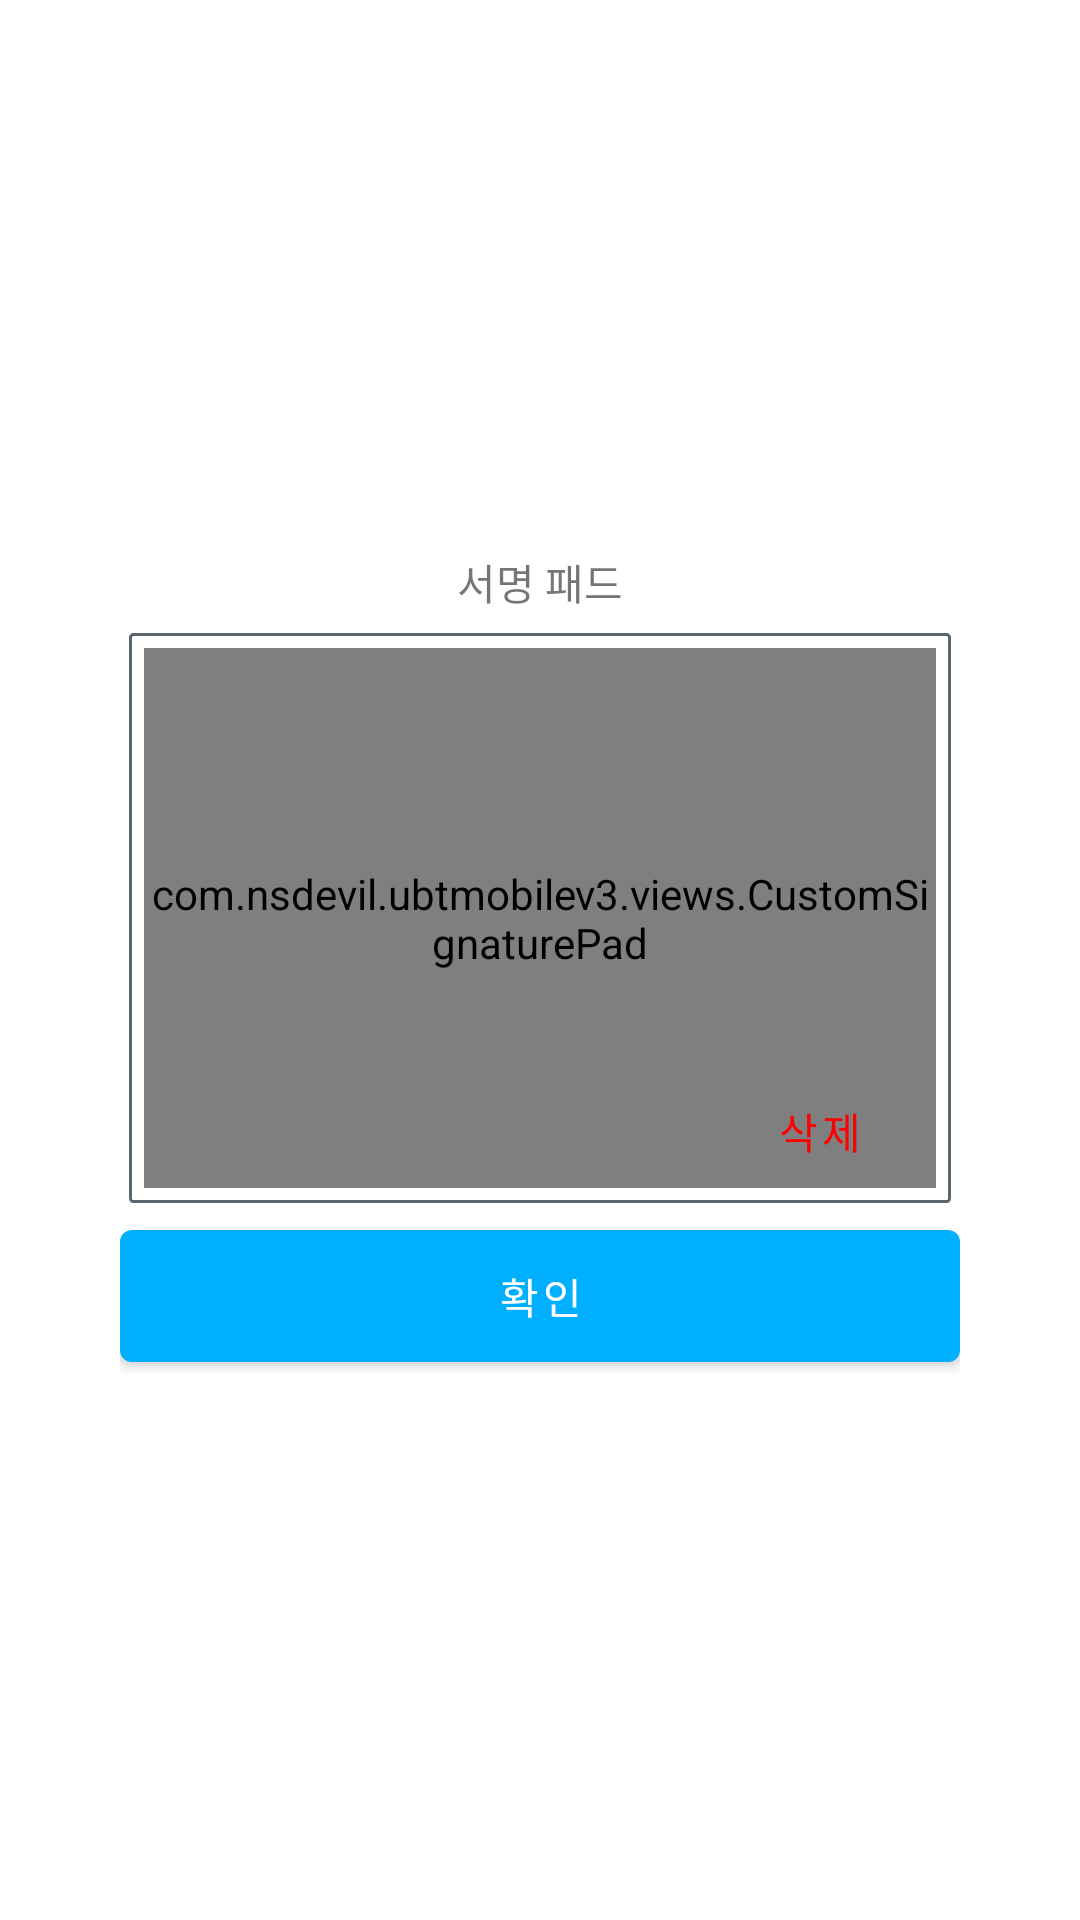

Layout XML and referenced resources for this Android screen:
<!-- AndroidManifest.xml: application theme Theme.UBTMobilev3 -->
<!-- res/layout/dialog_sign_pad.xml -->
<?xml version="1.0" encoding="utf-8"?>
<layout xmlns:android="http://schemas.android.com/apk/res/android"
    xmlns:app="http://schemas.android.com/apk/res-auto">

    <FrameLayout
        android:layout_width="match_parent"
        android:layout_height="match_parent">

        <androidx.constraintlayout.widget.ConstraintLayout
            android:layout_width="300dp"
            android:layout_height="300dp"
            android:layout_gravity="center"
            android:padding="10dp"
            android:background="@drawable/dialog_light">

            <androidx.constraintlayout.widget.Guideline
                android:id="@+id/h_guide_1"
                android:layout_width="wrap_content"
                android:layout_height="wrap_content"
                android:orientation="horizontal"
                app:layout_constraintGuide_percent="0.1"/>

            <androidx.constraintlayout.widget.Guideline
                android:id="@+id/h_guide_2"
                android:layout_width="wrap_content"
                android:layout_height="wrap_content"
                android:orientation="horizontal"
                app:layout_constraintGuide_percent="0.8"/>

            <TextView
                android:layout_width="match_parent"
                android:layout_height="0dp"
                android:text="서명 패드"
                android:gravity="center"
                android:fontFamily="@font/josefinsans_bold"
                android:includeFontPadding="false"
                app:layout_constraintTop_toTopOf="parent"
                app:layout_constraintBottom_toBottomOf="@id/h_guide_1"/>

            <FrameLayout
                android:layout_width="match_parent"
                android:layout_height="0dp"
                android:background="@drawable/rect_solid_white_corners_1_stroke_1_grey"
                android:layout_margin="3dp"
                app:layout_constraintTop_toTopOf="@id/h_guide_1"
                app:layout_constraintBottom_toBottomOf="@id/h_guide_2">
                <com.nsdevil.ubtmobilev3.views.CustomSignaturePad
                    android:id="@+id/sign_pad"
                    android:layout_width="match_parent"
                    android:layout_height="match_parent"
                    android:layout_margin="5dp"/>

                <com.google.android.material.button.MaterialButton
                    android:id="@+id/btn_delete"
                    android:layout_width="wrap_content"
                    android:layout_height="wrap_content"
                    android:text="삭제"
                    android:layout_gravity="end|bottom"
                    android:textColor="@color/draw_color_red"
                    style="@style/Widget.MaterialComponents.Button.TextButton"/>
            </FrameLayout>

            <com.google.android.material.button.MaterialButton
                android:id="@+id/btn_confirm"
                android:layout_width="match_parent"
                android:layout_height="0dp"
                android:text="확인"
                app:layout_constraintTop_toTopOf="@id/h_guide_2"
                app:layout_constraintBottom_toBottomOf="parent"/>

        </androidx.constraintlayout.widget.ConstraintLayout>
    </FrameLayout>

</layout>
<!-- resources referenced by this layout -->
<resources>
  <color name="draw_color_red">#FF0000</color>
  <!-- drawable dialog_light (drawable) -->
  <shape xmlns:android="http://schemas.android.com/apk/res/android">
      <solid android:color="@android:color/white" />
      <corners android:radius="15dp" />
  </shape>
  <!-- drawable rect_solid_white_corners_1_stroke_1_grey (drawable) -->
  <?xml version="1.0" encoding="utf-8"?>
  <shape xmlns:android="http://schemas.android.com/apk/res/android"
      android:shape="rectangle">
  
      <solid android:color="@android:color/white" />
  
      <corners android:radius="1dp" />
  
      <stroke
          android:width="1dp"
          android:color="#57676D" />
  
  </shape>
  <style name="Theme.UBTMobilev3" parent="Theme.MaterialComponents.Light.NoActionBar">
          
          <item name="colorPrimary">@color/colorPrimary</item>
          <item name="colorPrimaryVariant">@color/purple_700</item>
          <item name="colorOnPrimary">@color/white</item>
          
          <item name="colorSecondary">@color/teal_200</item>
          <item name="colorSecondaryVariant">@color/teal_700</item>
          <item name="colorOnSecondary">@color/black</item>
          
          <item name="android:statusBarColor" tools:targetApi="l">?attr/colorPrimaryVariant</item>
          
      </style>
  <color name="colorPrimary">#00B0FF</color>
  <color name="purple_700">#FF3700B3</color>
  <color name="white">#FFFFFFFF</color>
  <color name="teal_200">#FF03DAC5</color>
  <color name="teal_700">#FF018786</color>
  <color name="black">#FF000000</color>
</resources>
